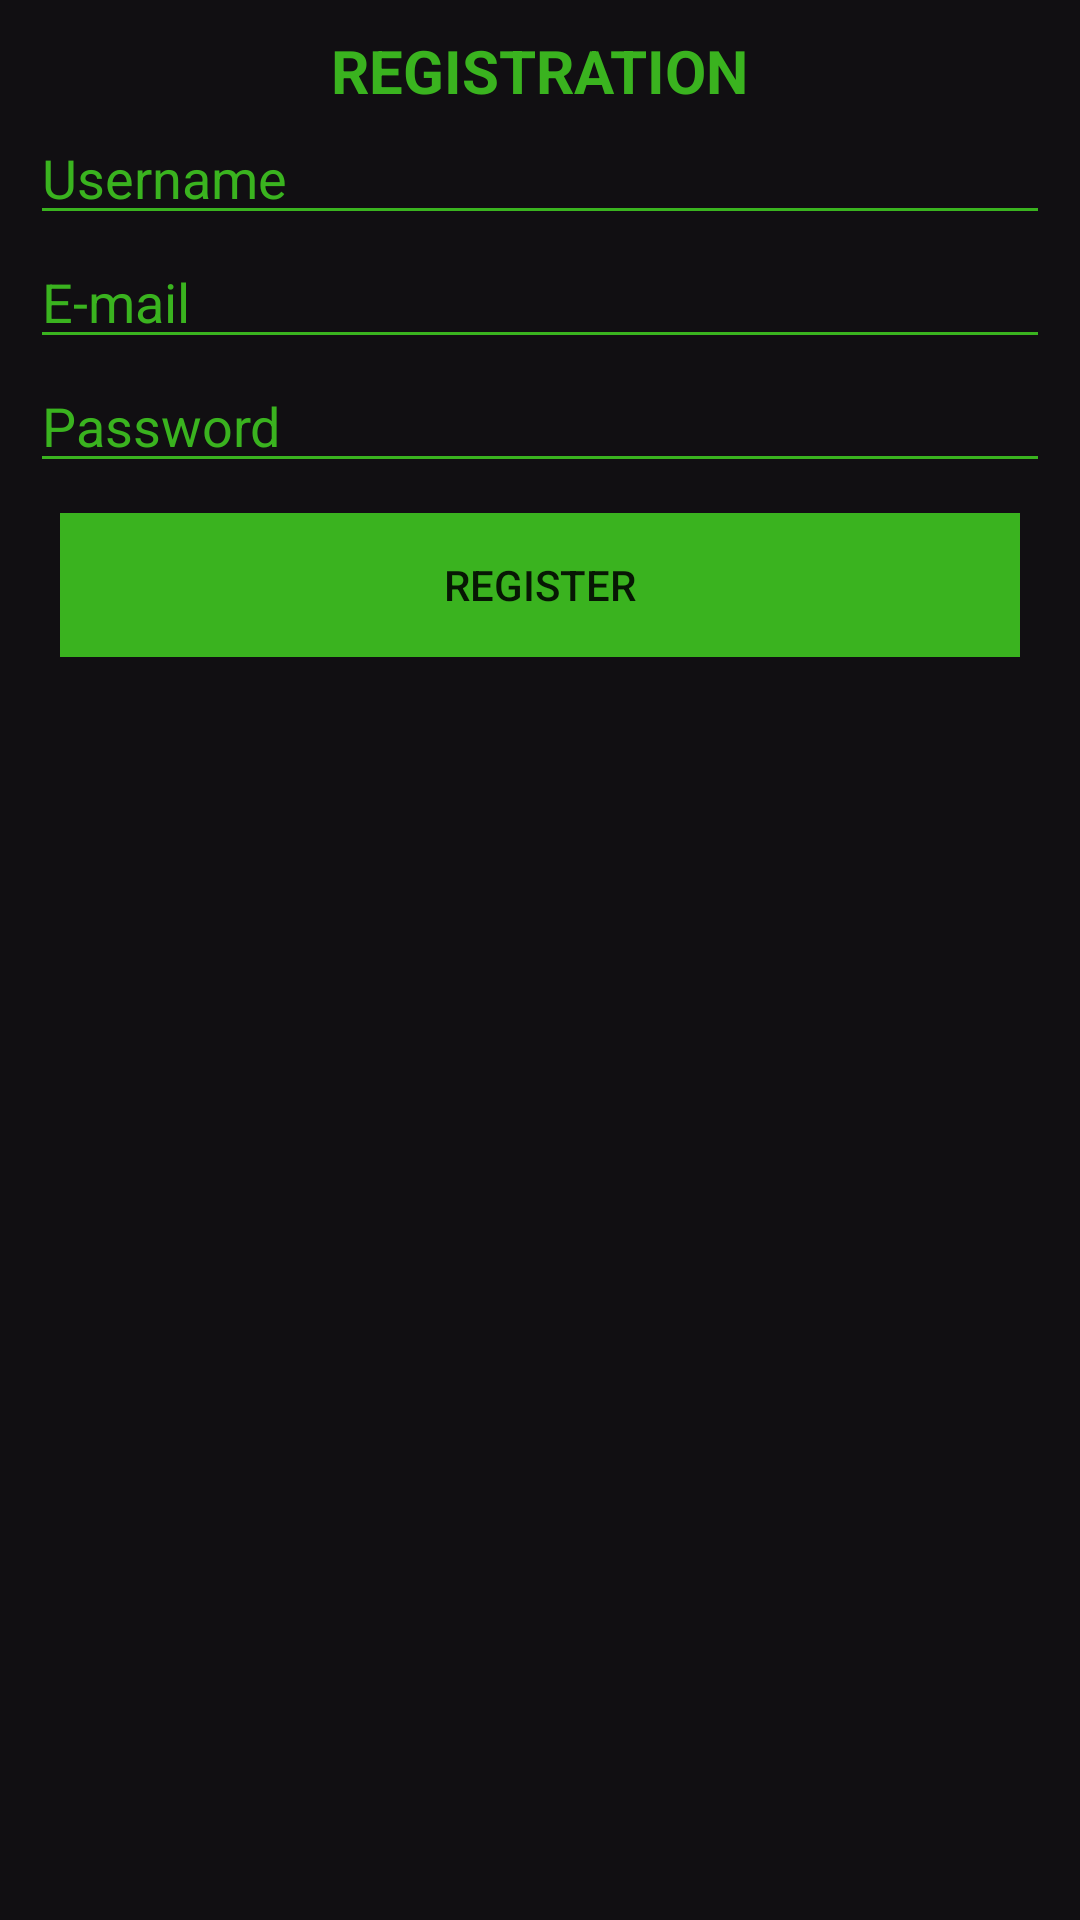

Here is an Android app screen rendered from its layout file. Give the layout XML and the strings, colors and styles it references.
<!-- AndroidManifest.xml: application theme AppTheme -->
<!-- res/layout/activity_register.xml -->
<?xml version="1.0" encoding="utf-8"?>
<LinearLayout  xmlns:android="http://schemas.android.com/apk/res/android"

    android:layout_width="match_parent"
    android:layout_height="match_parent"
    android:orientation="vertical"
    android:padding="10dp"
    android:background="@color/colorBackground">

    <TextView
        android:layout_width="wrap_content"
        android:layout_height="wrap_content"
        android:layout_gravity="center"
        android:text="@string/reg_title"
        android:textAllCaps="true"
        android:textColor="@color/colorText"
        android:textSize="20sp"
        android:textStyle="bold" />




    <EditText
        android:id="@+id/username"
        android:layout_width="match_parent"
        android:layout_height="wrap_content"
        android:inputType="textPersonName"
        android:hint="@string/login_username"
        android:autofillHints="username"
        android:backgroundTint="@color/colorText"
        android:textColor="#F00"
        android:textColorHint="@color/colorText"

        />

    <EditText
        android:id="@+id/email"
        android:layout_width="match_parent"
        android:layout_height="wrap_content"
        android:inputType="textEmailAddress"
        android:hint="@string/Email"
        android:autofillHints="username"
        android:backgroundTint="@color/colorText"
        android:textColor="#F00"
        android:textColorHint="@color/colorText"

        />

    <EditText
        android:id="@+id/password"
        android:layout_width="match_parent"
        android:layout_height="wrap_content"
        android:inputType="textPassword"
        android:hint="@string/login_password"
        android:autofillHints="password"
        android:textColor="#F00"
        android:backgroundTint="@color/colorText"
        android:textColorHint="@color/colorText"
        />


    <LinearLayout
        android:layout_width="match_parent"
        android:layout_height="wrap_content"
        android:orientation="horizontal"
        android:weightSum="2"
        android:padding="10dp">


        <Button
            android:id="@+id/register_btn"
            android:layout_width="match_parent"
            android:layout_height="wrap_content"
            android:background="@color/colorText"
            android:text="@string/login_register_btn"
            android:layout_weight="1"
           />

    </LinearLayout>


</LinearLayout>
<!-- resources referenced by this layout -->
<resources>
  <color name="colorBackground">#110F12</color>
  <color name="colorText">#3AB31F</color>
  <string name="Email">E-mail</string>
  <string name="login_password">Password</string>
  <string name="login_register_btn">Register</string>
  <string name="login_username">Username</string>
  <string name="reg_title">Registration</string>
  <style name="AppTheme" parent="Theme.AppCompat.Light.NoActionBar">
          
          <item name="colorPrimary">@color/colorBackground</item>
          <item name="colorPrimaryDark">@color/colorBackground</item>
  
      </style>
</resources>
